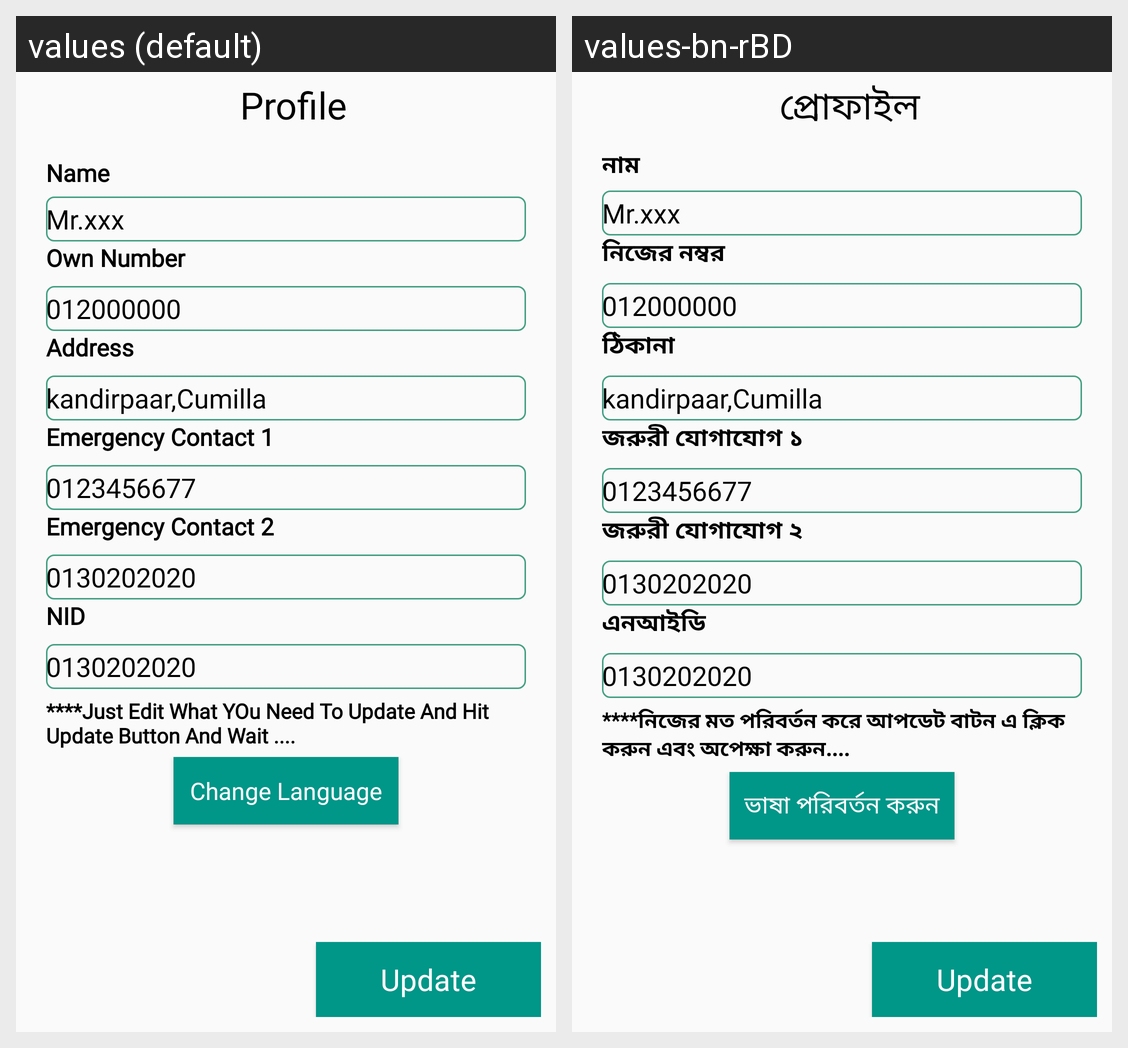

Here is an Android app screen in its default locale and in the app's own translations. Write out the translated-string differences for the strings that appear on this screen.
Android screen res/layout/activity_profile.xml rendered under 2 locales, left to right: values (default), values-bn-rBD. Device: Nexus 5 (rendered at 1080×1920; each locale shown at half size, 540×960, under a caption strip naming it); theme AppTheme.
Strings drawn on this screen, with the default value and each locale's value (text and hints the layout hard-codes, and strings that could not be matched under every locale, appear in the picture but are not listed):

profile
  values: Profile
  values-bn-rBD: প্রোফাইল

name
  values: Name
  values-bn-rBD: নাম

ownnum
  values: Own Number
  values-bn-rBD: নিজের নম্বর

adress
  values: Address
  values-bn-rBD: ঠিকানা

emergency2
  values: Emergency Contact 1
  values-bn-rBD: জরুরী যোগাযোগ ১

emergency3
  values: Emergency Contact 2
  values-bn-rBD: জরুরী যোগাযোগ ২

nid
  values: NID
  values-bn-rBD: এনআইডি

texthjint
  values: ****Just Edit What YOu Need To Update And Hit Update Button And Wait ....
  values-bn-rBD: ****নিজের মত পরিবর্তন করে আপডেট বাটন এ ক্লিক করুন এবং অপেক্ষা করুন....

changeLang
  values: Change Language
  values-bn-rBD: ভাষা পরিবর্তন করুন

update
  values: Update
  values-bn-rBD: Update
